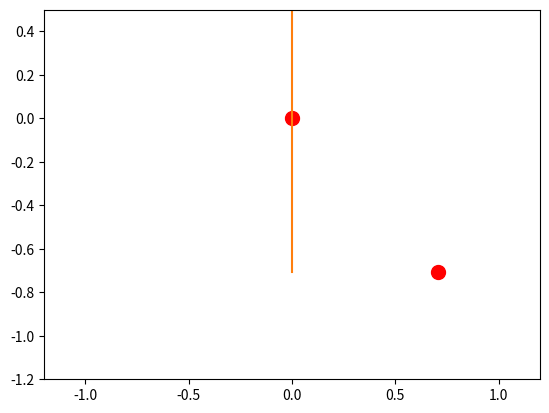

Write the Python code that produced this figure.
import numpy as np
import matplotlib.pyplot as plt
from matplotlib.animation import FuncAnimation
from scipy.integrate import solve_ivp


l = 1                   # длина маятника
phi_0 = np.pi / 4       # начальное отклонение
end_time = 3            # время анимации
fps = 25                # количевство кадров в секунду
g = 9.81                # ускорение свободного падения

time = np.linspace(0, end_time, end_time * fps)

def f(t, phi_q):
    phi = phi_q[0]
    q = phi_q[1]

    return [q, -np.sin(phi) * g / l ]

phi = solve_ivp(f, t_span=[0, end_time], y0=[phi_0, 0], t_eval=time).y[0]

x = l * np.sin(phi)
y = -l * np.cos(phi)

fig, ax = plt.subplots()

# Setting limits for x and y axis
ax.set_xlim(-1.2, 1.2)
ax.set_ylim(-1.2, 0.5)

line,  = ax.plot(0, 0)
scat = ax.scatter(x[0], y[0], color="red", s=100)
dot = ax.scatter(0, 0, color="red", s=100)
line_1, = ax.plot([0, 0], [x[0], y[0]])

# line = ax.plt([0, 0], [x[0], y[0]], color="red")

def animation_function(i):
    data = np.stack([x[int(i)], y[int(i)]])
    scat.set_offsets(data)      # расположение маятник

    dot.set_offsets(np.stack([0, 0]))   # точка подвеса

    line_1.set_xdata([0, x[int(i)]])
    line_1.set_ydata([0, y[int(i)]])

    line.set_xdata(x[:int(i)])
    line.set_ydata(y[:int(i)])

    return scat, line, dot, line_1


animation = FuncAnimation(fig,
                          func = animation_function,
                          frames = np.linspace(0, len(phi) - 1, len(phi)),
                          interval = 1000 / fps)
plt.show()
